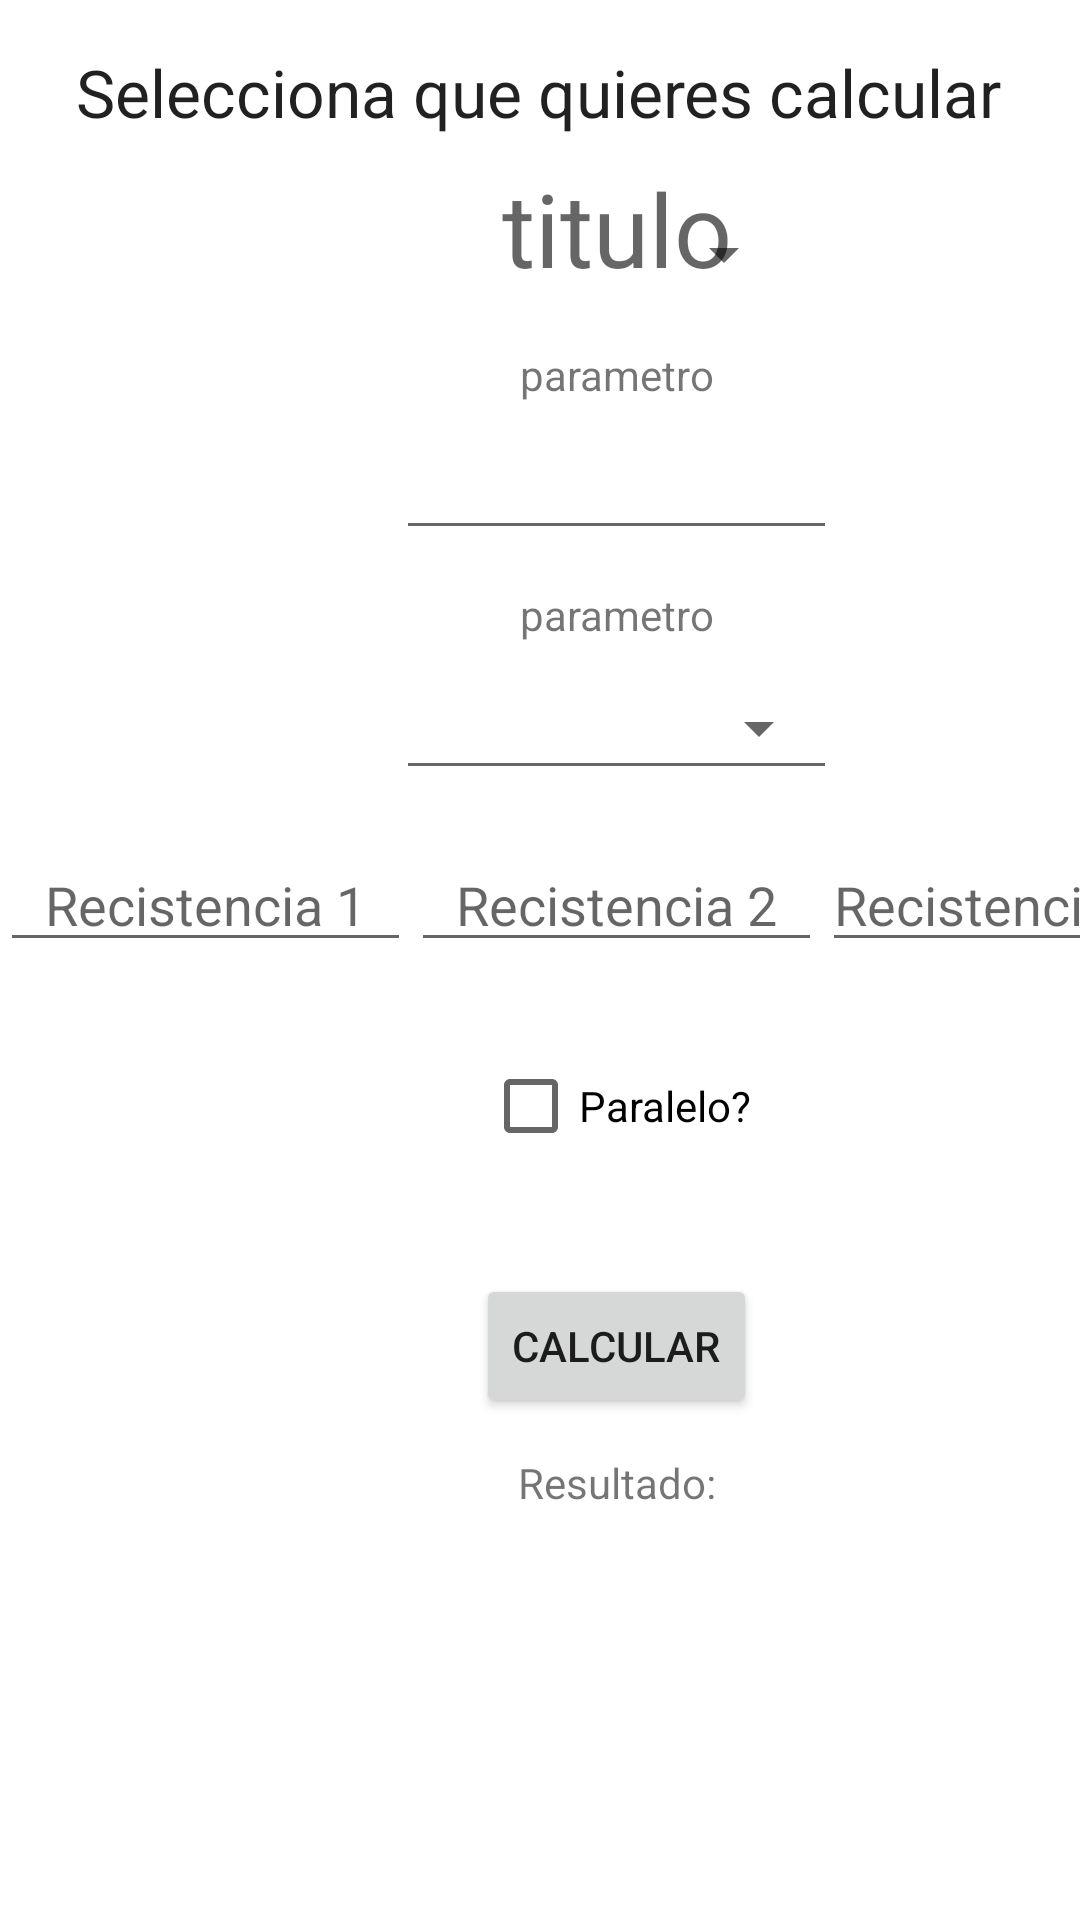

Reconstruct the res/layout file that produces this screen, plus the resources it refers to.
<!-- AndroidManifest.xml: application theme Theme.TallerGrupalAndroid -->
<!-- res/layout/activity_fisica.xml -->
<?xml version="1.0" encoding="utf-8"?>
<androidx.constraintlayout.widget.ConstraintLayout xmlns:android="http://schemas.android.com/apk/res/android"
    xmlns:app="http://schemas.android.com/apk/res-auto"
    xmlns:tools="http://schemas.android.com/tools"
    android:layout_width="match_parent"
    android:layout_height="match_parent"
    tools:context=".FisicaActivity">

    <TextView
        android:id="@+id/textView4"
        android:layout_width="wrap_content"
        android:layout_height="wrap_content"
        android:layout_marginTop="16dp"
        android:text="Selecciona que quieres calcular"
        android:textAppearance="@style/TextAppearance.AppCompat.Large"
        app:layout_constraintEnd_toEndOf="parent"
        app:layout_constraintHorizontal_bias="0.495"
        app:layout_constraintStart_toStartOf="parent"
        app:layout_constraintTop_toTopOf="parent" />

    <Spinner
        android:id="@+id/spcalculo"
        android:layout_width="172dp"
        android:layout_height="31dp"
        android:layout_marginTop="24dp"
        app:layout_constraintEnd_toEndOf="parent"
        app:layout_constraintHorizontal_bias="0.497"
        app:layout_constraintStart_toStartOf="parent"
        app:layout_constraintTop_toBottomOf="@+id/textView4" />

    <androidx.constraintlayout.widget.ConstraintLayout
        android:layout_width="411dp"
        android:layout_height="594dp"
        app:layout_constraintBottom_toBottomOf="parent"
        app:layout_constraintEnd_toEndOf="parent"
        app:layout_constraintHorizontal_bias="0.0"
        app:layout_constraintStart_toStartOf="parent"
        app:layout_constraintTop_toBottomOf="@+id/spcalculo"
        app:layout_constraintVertical_bias="0.944">

        <EditText
            android:id="@+id/etpara1"
            android:layout_width="147dp"
            android:layout_height="41dp"
            android:layout_marginTop="8dp"
            android:ems="10"
            android:gravity="center"
            android:inputType="number|textPersonName"
            app:layout_constraintEnd_toEndOf="parent"
            app:layout_constraintStart_toStartOf="parent"
            app:layout_constraintTop_toBottomOf="@+id/valor1" />

        <EditText
            android:id="@+id/etpara2"
            android:layout_width="147dp"
            android:layout_height="41dp"
            android:layout_marginTop="8dp"
            android:ems="10"
            android:gravity="center"
            android:inputType="number|textPersonName"
            app:layout_constraintEnd_toEndOf="parent"
            app:layout_constraintStart_toStartOf="parent"
            app:layout_constraintTop_toBottomOf="@+id/valor2" />

        <TextView
            android:id="@+id/valor2"
            android:layout_width="wrap_content"
            android:layout_height="wrap_content"
            android:layout_marginTop="12dp"
            android:text="parametro"
            app:layout_constraintEnd_toEndOf="parent"
            app:layout_constraintStart_toStartOf="parent"
            app:layout_constraintTop_toBottomOf="@+id/etpara1" />

        <TextView
            android:id="@+id/tvtitulo"
            android:layout_width="wrap_content"
            android:layout_height="46dp"
            android:layout_marginTop="4dp"
            android:text="titulo"
            android:textAppearance="@style/TextAppearance.AppCompat.Display1"
            app:layout_constraintEnd_toEndOf="parent"
            app:layout_constraintStart_toStartOf="parent"
            app:layout_constraintTop_toTopOf="parent" />

        <TextView
            android:id="@+id/valor1"
            android:layout_width="wrap_content"
            android:layout_height="wrap_content"
            android:layout_marginTop="16dp"
            android:text="parametro"
            app:layout_constraintEnd_toEndOf="parent"
            app:layout_constraintStart_toStartOf="parent"
            app:layout_constraintTop_toBottomOf="@+id/tvtitulo" />

        <Spinner
            android:id="@+id/sprecistencias"
            android:layout_width="143dp"
            android:layout_height="41dp"
            android:layout_marginTop="8dp"
            android:gravity="center"
            app:layout_constraintEnd_toEndOf="parent"
            app:layout_constraintStart_toStartOf="parent"
            app:layout_constraintTop_toBottomOf="@+id/valor2" />

        <LinearLayout
            android:id="@+id/bloque_recistencias"
            android:layout_width="0dp"
            android:layout_height="wrap_content"
            android:layout_marginTop="16dp"
            android:gravity="center"
            android:orientation="horizontal"
            app:layout_constraintEnd_toEndOf="parent"
            app:layout_constraintStart_toStartOf="parent"
            app:layout_constraintTop_toBottomOf="@+id/etpara2">

            <EditText
                android:id="@+id/recistencia1"
                android:layout_width="wrap_content"
                android:layout_height="wrap_content"
                android:layout_weight="1"
                android:ems="10"
                android:gravity="center"
                android:hint="Recistencia 1"
                android:inputType="number|textPersonName" />

            <EditText
                android:id="@+id/recistencia2"
                android:layout_width="wrap_content"
                android:layout_height="wrap_content"
                android:layout_weight="1"
                android:ems="10"
                android:gravity="center"
                android:hint="Recistencia 2"
                android:inputType="number|textPersonName" />

            <EditText
                android:id="@+id/recistencia3"
                android:layout_width="wrap_content"
                android:layout_height="wrap_content"
                android:layout_weight="1"
                android:ems="10"
                android:hint="Recistencia 3"
                android:inputType="number|textPersonName" />
        </LinearLayout>

        <Button
            android:id="@+id/Bcalcular"
            android:layout_width="wrap_content"
            android:layout_height="wrap_content"
            android:layout_marginTop="32dp"
            android:text="Calcular"
            app:layout_constraintEnd_toEndOf="parent"
            app:layout_constraintStart_toStartOf="parent"
            app:layout_constraintTop_toBottomOf="@+id/cbparalelo" />

        <CheckBox
            android:id="@+id/cbparalelo"
            android:layout_width="wrap_content"
            android:layout_height="wrap_content"
            android:layout_marginTop="24dp"
            android:text="Paralelo?"
            app:layout_constraintEnd_toEndOf="parent"
            app:layout_constraintStart_toStartOf="parent"
            app:layout_constraintTop_toBottomOf="@+id/bloque_recistencias" />

        <TextView
            android:id="@+id/tvresultado"
            android:layout_width="416dp"
            android:layout_height="117dp"
            android:gravity="center"
            android:textSize="90sp"
            app:layout_constraintBottom_toBottomOf="parent"
            app:layout_constraintEnd_toEndOf="parent"
            app:layout_constraintHorizontal_bias="0.6"
            app:layout_constraintStart_toStartOf="parent"
            app:layout_constraintTop_toBottomOf="@+id/textView8" />

        <TextView
            android:id="@+id/textView8"
            android:layout_width="wrap_content"
            android:layout_height="wrap_content"
            android:layout_marginTop="12dp"
            android:text="Resultado:"
            app:layout_constraintEnd_toEndOf="parent"
            app:layout_constraintStart_toStartOf="parent"
            app:layout_constraintTop_toBottomOf="@+id/Bcalcular" />
    </androidx.constraintlayout.widget.ConstraintLayout>

</androidx.constraintlayout.widget.ConstraintLayout>
<!-- resources referenced by this layout -->
<resources>
  <style name="Theme.TallerGrupalAndroid" parent="Theme.MaterialComponents.DayNight.NoActionBar">
          
          <item name="colorPrimary">@color/purple_500</item>
          <item name="colorPrimaryVariant">@color/purple_700</item>
          <item name="colorOnPrimary">@color/white</item>
          
          <item name="colorSecondary">@color/teal_200</item>
          <item name="colorSecondaryVariant">@color/teal_700</item>
          <item name="colorOnSecondary">@color/black</item>
          
          <item name="android:statusBarColor" tools:targetApi="l">?attr/colorPrimaryVariant</item>
          
      </style>
  <!-- not gathered from this repository: default colours our renderer supplied (Android Studio template values) -->
  <color name="purple_500">#FF6200EE</color>
  <color name="purple_700">#FF3700B3</color>
  <color name="teal_200">#FF03DAC5</color>
  <color name="teal_700">#FF018786</color>
  <color name="black">#FF000000</color>
  <color name="white">#FFFFFFFF</color>
</resources>
